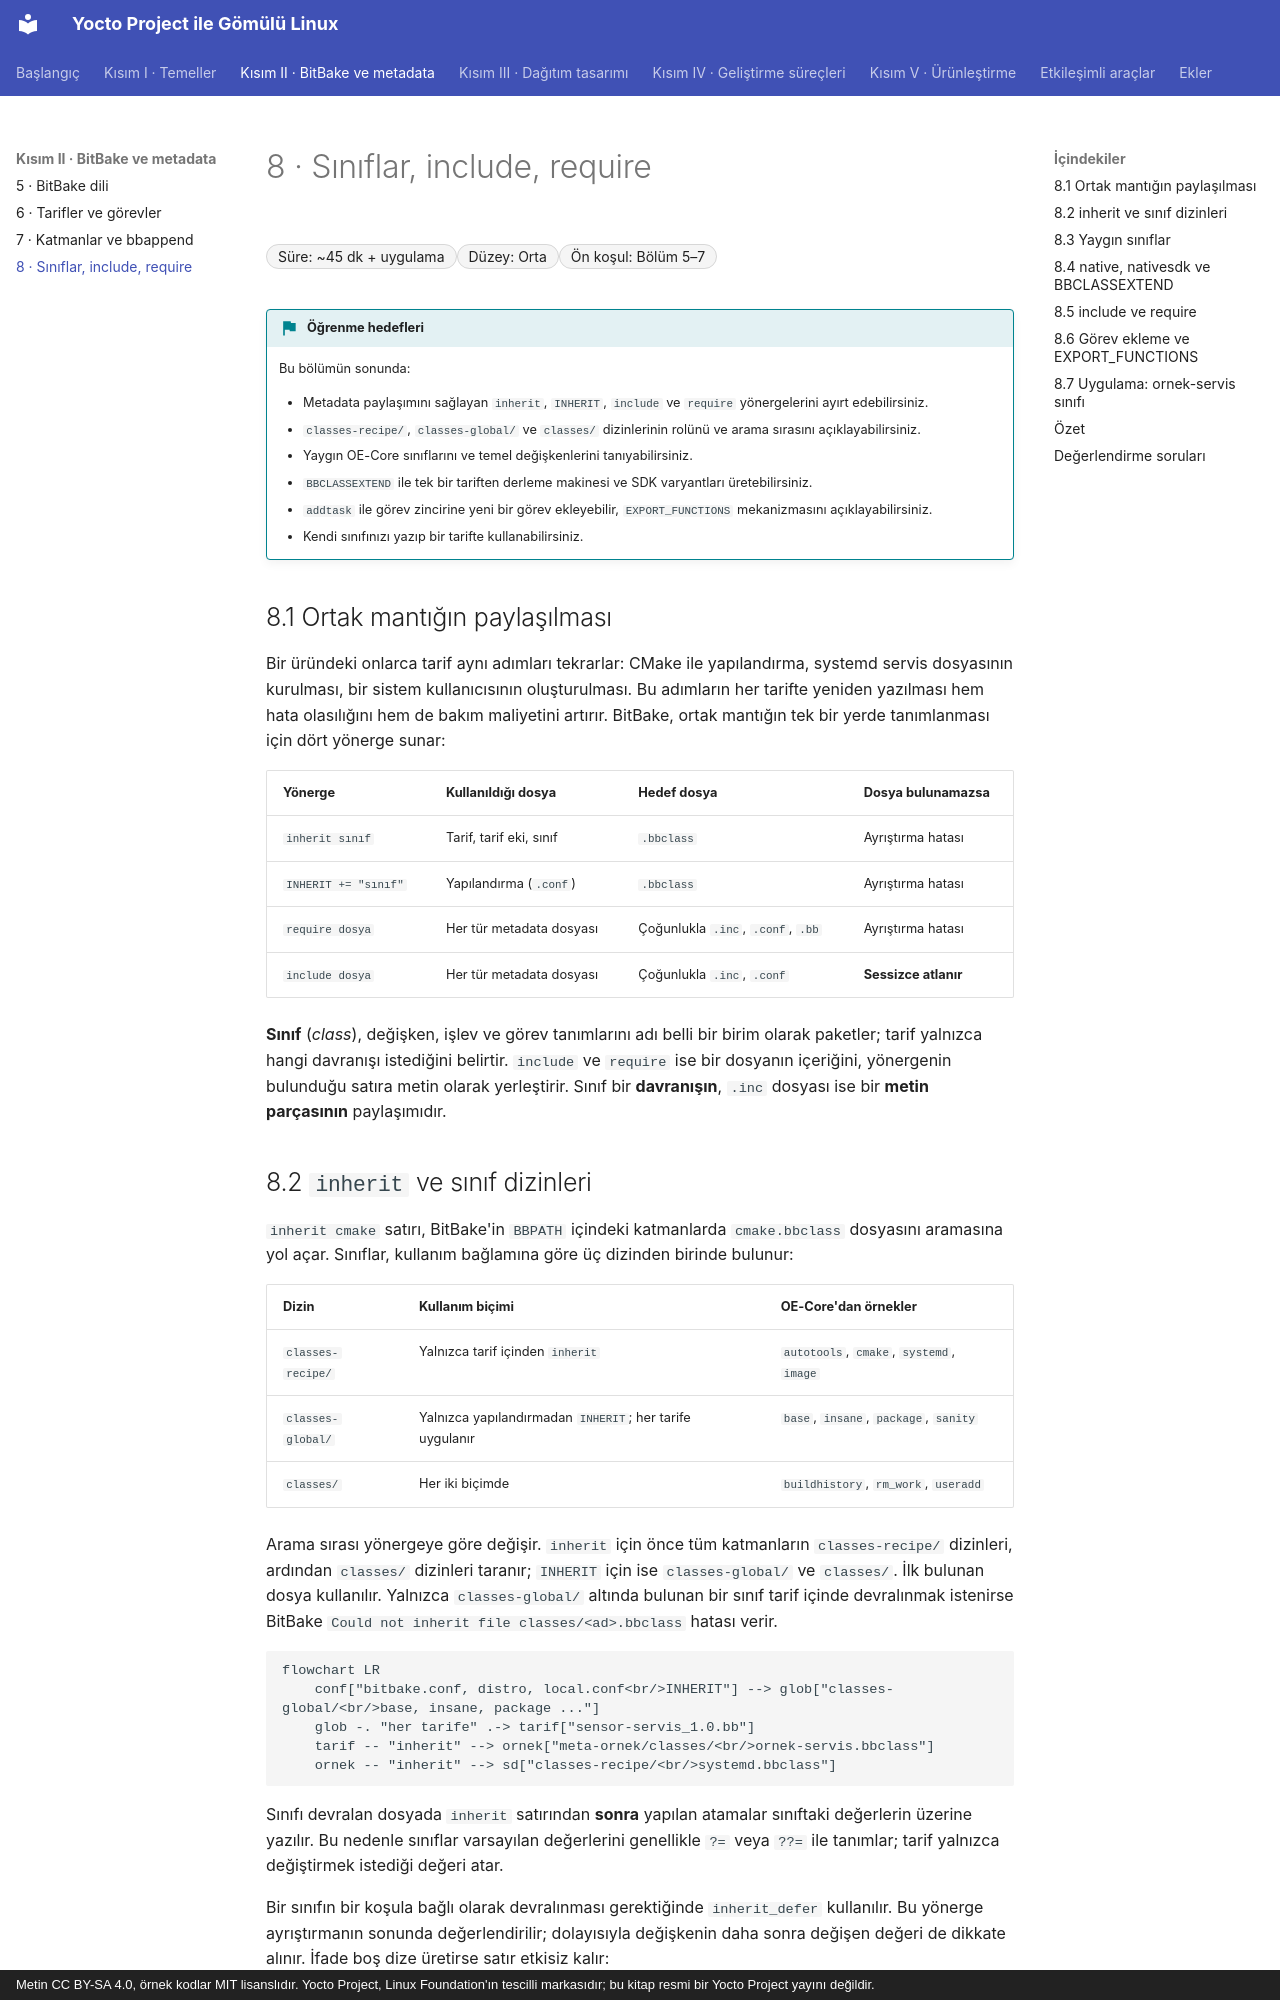

repository: mfguney/yocto-gomulu-linux · page: bolumler/08-siniflar.html · generator: mkdocs · copyright: Metin CC BY-SA 4.0, örnek kodlar MIT lisanslıdır. Yocto Project, Linux Foundation'ın tescilli markasıdır; bu kitap resmi bir Yocto Project yayını değildir.

# 8 · Sınıflar, include, require

<div class="kunye" markdown>
<span>Süre: ~45 dk + uygulama</span><span>Düzey: Orta</span><span>Ön koşul: Bölüm 5–7</span>
</div>

!!! hedef "Öğrenme hedefleri"
    Bu bölümün sonunda:

    - Metadata paylaşımını sağlayan `inherit`, `INHERIT`, `include` ve `require` yönergelerini ayırt edebilirsiniz.
    - `classes-recipe/`, `classes-global/` ve `classes/` dizinlerinin rolünü ve arama sırasını açıklayabilirsiniz.
    - Yaygın OE-Core sınıflarını ve temel değişkenlerini tanıyabilirsiniz.
    - `BBCLASSEXTEND` ile tek bir tariften derleme makinesi ve SDK varyantları üretebilirsiniz.
    - `addtask` ile görev zincirine yeni bir görev ekleyebilir, `EXPORT_FUNCTIONS` mekanizmasını açıklayabilirsiniz.
    - Kendi sınıfınızı yazıp bir tarifte kullanabilirsiniz.

## 8.1 Ortak mantığın paylaşılması

Bir üründeki onlarca tarif aynı adımları tekrarlar: CMake ile yapılandırma, systemd servis dosyasının
kurulması, bir sistem kullanıcısının oluşturulması. Bu adımların her tarifte yeniden yazılması hem hata
olasılığını hem de bakım maliyetini artırır. BitBake, ortak mantığın tek bir yerde tanımlanması için dört
yönerge sunar:

| Yönerge | Kullanıldığı dosya | Hedef dosya | Dosya bulunamazsa |
|---|---|---|---|
| `inherit sınıf` | Tarif, tarif eki, sınıf | `.bbclass` | Ayrıştırma hatası |
| `INHERIT += "sınıf"` | Yapılandırma (`.conf`) | `.bbclass` | Ayrıştırma hatası |
| `require dosya` | Her tür metadata dosyası | Çoğunlukla `.inc`, `.conf`, `.bb` | Ayrıştırma hatası |
| `include dosya` | Her tür metadata dosyası | Çoğunlukla `.inc`, `.conf` | **Sessizce atlanır** |

**Sınıf** (*class*), değişken, işlev ve görev tanımlarını adı belli bir birim olarak paketler; tarif
yalnızca hangi davranışı istediğini belirtir. `include` ve `require` ise bir dosyanın içeriğini,
yönergenin bulunduğu satıra metin olarak yerleştirir. Sınıf bir **davranışın**, `.inc` dosyası ise bir
**metin parçasının** paylaşımıdır.
